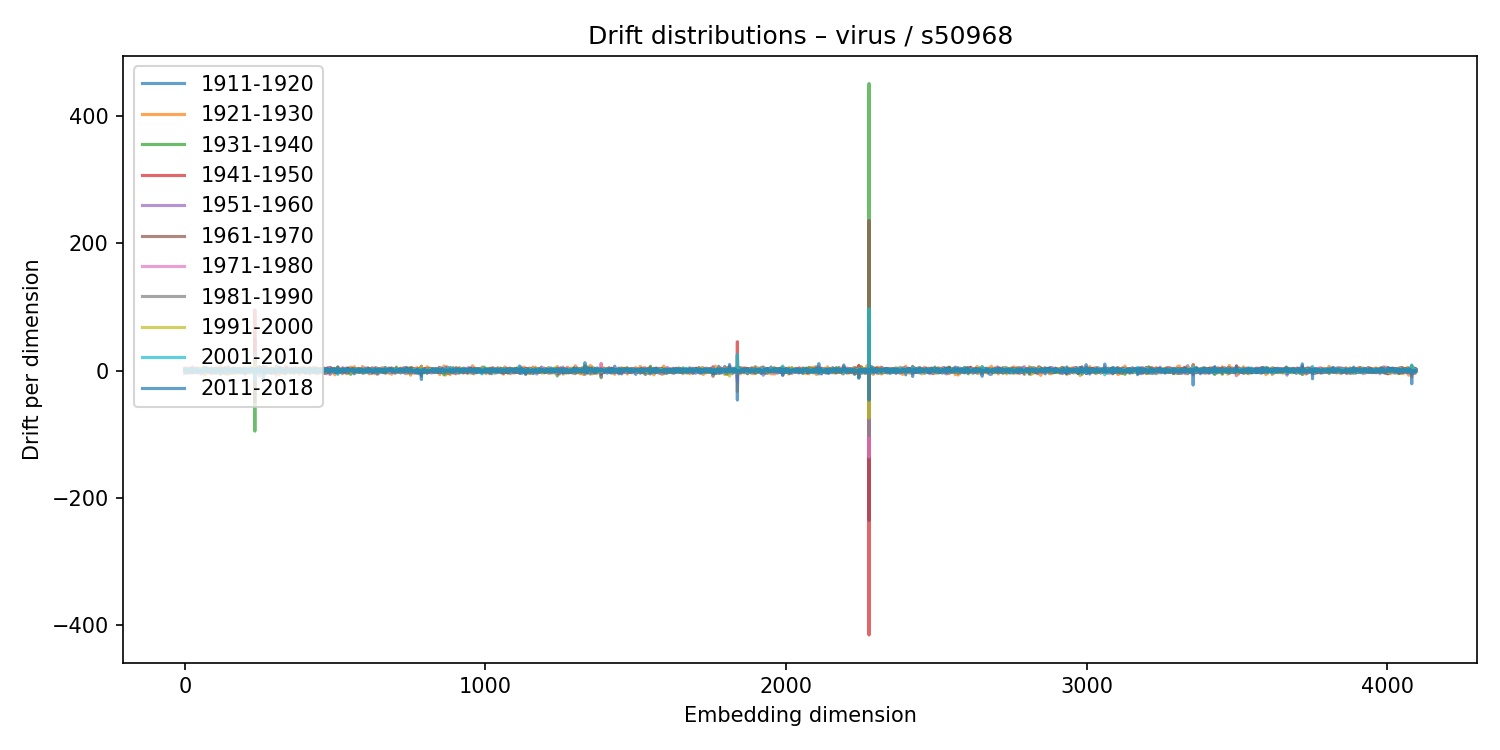

The table this chart was drawn from, first rows:
1911-1920, 1921-1930, 1931-1940, 1941-1950, 1951-1960, 1961-1970, 1971-1980, 1981-1990, 1991-2000, 2001-2010, 2011-2018
0.7419, 2.728, -3.926, 3.385, -4.402, 1.511, -2.849, 1.381, 0.2646, -0.5191, 1.703
-0.4215, 0.8885, -0.3608, -0.4208, 0.3192, -0.8126, 2.109, 0.4022, -0.2113, -1.324, -1.309
0.5851, -0.2165, -0.3963, 1.311, -1.632, 1.619, -1.338, -0.2826, 0.4805, -1.1, 1.435
-0.08969, -1.625, 2.236, 0.3424, -3.275, 1.963, -0.1264, 1.404, -1.557, 0.8523, -1.07
1.055, 0.0666, 0.1255, -2.857, 1.257, 0.7427, 0.3369, -0.2366, 0.4344, 0.65, -0.4997
0.9673, 2.732, -3.028, -1.858, 3.285, -1.217, -1.278, 1.573, -0.05432, 0.3612, -1.496
-0.8345, 3.531, -2.41, -2.911, 0.5735, 1.066, 0.3213, 0.05842, -0.2562, 1.593, -0.3715
1.434, -0.3878, 0.1838, 0.3037, 2.313, -0.6735, -0.1478, -0.7268, 1.556, -1.914, 0.4798
-3.898, 1.948, 1.236, 0.5574, 0.8966, -0.7059, 0.6211, -0.5869, 0.5154, -0.011, -0.6865
-0.8184, 0.3181, 0.04908, -0.5888, -1.421, 2.003, -1.607, 1.986, -0.7924, -0.08723, -0.2122
2.143, 2.393, -3.797, 1.536, -0.7675, -1.195, 2.954, -1.658, -1.052, 1.177, -0.304
0.1992, -0.007268, -0.3604, -0.1191, -0.08101, -0.7098, 1.938, -1.188, -0.3522, 0.5117, -0.933
1.997, -0.5396, -1.902, 0.7291, 0.9517, -1.65, 0.3859, -0.2655, 2.146, -1.898, 0.2174
-0.225, 1.402, -1.639, 0.05035, -0.007887, -0.7997, -0.1775, 0.2016, 0.2533, 0.546, 0.142
0.8737, -0.2836, -0.837, 0.3485, 2.512, -1.536, 1.568, -1.557, -0.1691, 0.8736, 2.368
2.966, -4.017, -0.1451, 1.236, -1.502, 1.45, 0.6283, -0.5081, -0.01676, -1.01, -0.002072
-0.25, 0.5578, 0.1176, -0.5377, -0.6996, 0.2313, 0.1527, 0.6325, -0.5251, 0.1497, -1.245
-3.846, 4.611, -0.05386, -1.811, 0.6009, 0.8509, -1.047, 0.03008, -1.271, 0.02957, -1.763
2.808, -1.701, 0.7585, -1.439, -1.122, 1.753, -3.403, 0.9169, 1.951, -0.2282, -0.04341
0.8178, 1.816, -2.742, 0.7209, 0.1446, 0.9469, -1.31, 1.191, -0.9719, 0.9624, -1.443
0.7783, -0.1962, -0.906, -1.613, 1.511, 0.6929, 1.337, -2.303, -0.2816, 0.9031, 0.3505
2.201, -2.988, 2.526, -1.99, -1.334, 2.335, -1.683, 1.765, -0.9733, -0.4863, 0.9281
-0.6162, 1.104, 0.7338, -3.552, 4.101, 0.2361, 0.25, -1.573, 1.993, -1.283, 1.4
3.517, -1.342, -0.1616, -1.973, -2.494, 1.976, 0.7384, -1.027, 0.4381, 0.9879, 0.2844
-1.879, -0.1315, 0.8, -0.2249, 0.4342, 1.204, -0.3568, -1.454, 1.495, -2.102, 1.018
-1.026, -1.798, 2.814, 0.831, -0.7587, -0.4197, 0.9524, -1.185, 1.244, -1.106, 0.7759
2.517, -2.421, -0.9892, 1.208, -0.5968, -0.7157, 1.17, 2.266, -0.53, -1.839, 2.591
-1.871, 0.03702, 2.053, -2.133, 5.956, -3.499, 1.825, -1.091, -0.843, 1.509, -0.3584
3.656, -3.656, -0.8866, 1.018, -0.03708, 1.964, -0.113, -1.958, 0.08106, 0.324, -1.708
-0.5956, -0.62, 0.955, -0.2901, 0.8621, -1.859, 1.602, -1.001, 1.267, 0.5114, -0.09198
1.169, -0.1638, 1.209, 0.576, -0.5169, -0.3267, -0.9216, 0.7598, -0.239, 0.2128, -0.3257
-0.9535, 2.805, -1.126, -0.4553, 0.3402, 0.8003, -0.9795, 0.4787, 0.3739, 0.8312, 0.2515
-1.122, 1.582, -1.882, 0.337, 1.814, -2.2, 3.127, -0.2091, -1.579, -0.9421, 0.1446
0.5825, -2.02, 0.5732, 3.126, -0.5548, -2.786, 1.782, -0.9452, -0.6734, 0.1524, 1.658
-0.2609, -1.294, 1.502, -0.3997, -0.5539, 0.155, -0.1746, -0.4127, 1.538, -0.3332, -0.6882
-0.7992, -0.4441, 0.7616, -0.245, -1.031, -0.6551, -0.3065, 1.669, -1.24, 0.4873, -0.1661
-1.302, -2.18, 2.76, 0.3207, 1.4, -1.796, 1.957, 1.657, -1.122, -1.31, -0.524
0.9868, -1.737, 1.719, -2.48, 3.313, -0.3045, -0.4165, 0.1224, 0.3182, -1.688, 2.722
-1.42, 2.619, -1.501, 0.4884, 0.707, -1.185, 1.92, -1.128, 2.262, -2.523, 0.3229
1.186, -0.9814, 0.6182, -1.573, 1.706, -0.002678, 0.4653, 0.8051, -1.469, 0.5495, 0.8235
-0.3004, -0.7744, 0.3359, 0.5892, -0.9211, 0.3214, -0.2204, -0.05229, 0.8803, -0.6459, -2.423
-2.134, 3.583, -2.987, 0.2143, 1.263, -1.987, 2.265, -1.202, -0.7071, 1.671, 0.4704
3.335, -3.238, 0.6512, 0.4315, -2.512, 1.962, 0.5065, -1.886, 1.658, -0.008132, -0.1149
-3.392, 4.635, -1.011, -0.6641, -0.5695, 0.5824, 1.281, -2.641, 0.33, 1.449, 0.2593
1.374, 0.7489, -1.362, 2.565, -2.133, -0.7964, 1.509, -0.9753, -0.4633, 0.4079, 0.2929
-0.4429, -0.7267, 1.09, 0.3483, -0.2187, 1.598, -2.287, -0.4533, 0.8251, 0.1288, -2.405
-0.7342, 1.723, -1.093, 1.359, -2.642, 0.2391, -0.1428, -0.624, 0.5623, 0.8484, -1.581
0.3667, 1.693, -1.025, 1.005, -3.891, 1.709, -0.5405, 0.3513, 1.287, -0.3522, -1.001
0.9925, -0.2363, -0.7799, -0.58, 0.6126, 1.368, -3.012, 1.655, -0.8827, 1.22, -1.484
2.496, -0.5281, -1.783, 0.4043, -0.8708, -0.5457, 0.5524, 0.2524, 0.4349, 0.5678, -0.8547
-1.7, 1.955, -0.0594, 0.108, -1.506, 0.7149, -1.4, 1.575, 2.076, -0.3464, -0.1341
1.388, -1.421, 1.722, -0.1254, 0.2986, -2.674, 1.874, -0.7981, 1.69, -1.438, 0.3888
-1.15, 1.104, -1.774, -0.3038, 1.453, -2.365, 3.379, -1.652, -0.6002, 1.784, -1.573
1.586, -1.158, -0.0351, -0.1888, 1.529, 1.431, -1.024, -2.463, -1.232, 2.736, -2.243
1.469, 0.2664, -2.893, 1.823, -5.721, 1.92, -3.805, 2.771, 0.3085, 0.04677, -1.515
-1.857, 2.314, 0.4276, -0.5018, -0.2903, 0.0668, 1.232, -0.2251, -0.6906, -0.5682, 0.3
-0.1514, 0.7701, 0.5671, -1.01, -1.384, 1.637, -1.285, 0.6129, -0.211, -0.1587, 0.02045
-0.5519, 0.8724, -1.31, 2.189, -2.751, -0.981, 1.339, 0.2695, -2.381, 0.9554, 0.7838
-0.2476, -0.4859, 0.9407, -0.3546, 0.2054, 0.4874, -0.3306, 0.05491, -0.2901, -0.0205, 0.9218
-2.667, -0.9679, 1.855, 0.4476, 0.6179, 1.091, -1.908, -2.058, 1.98, 0.9935, -1.97
... 4,036 more rows
